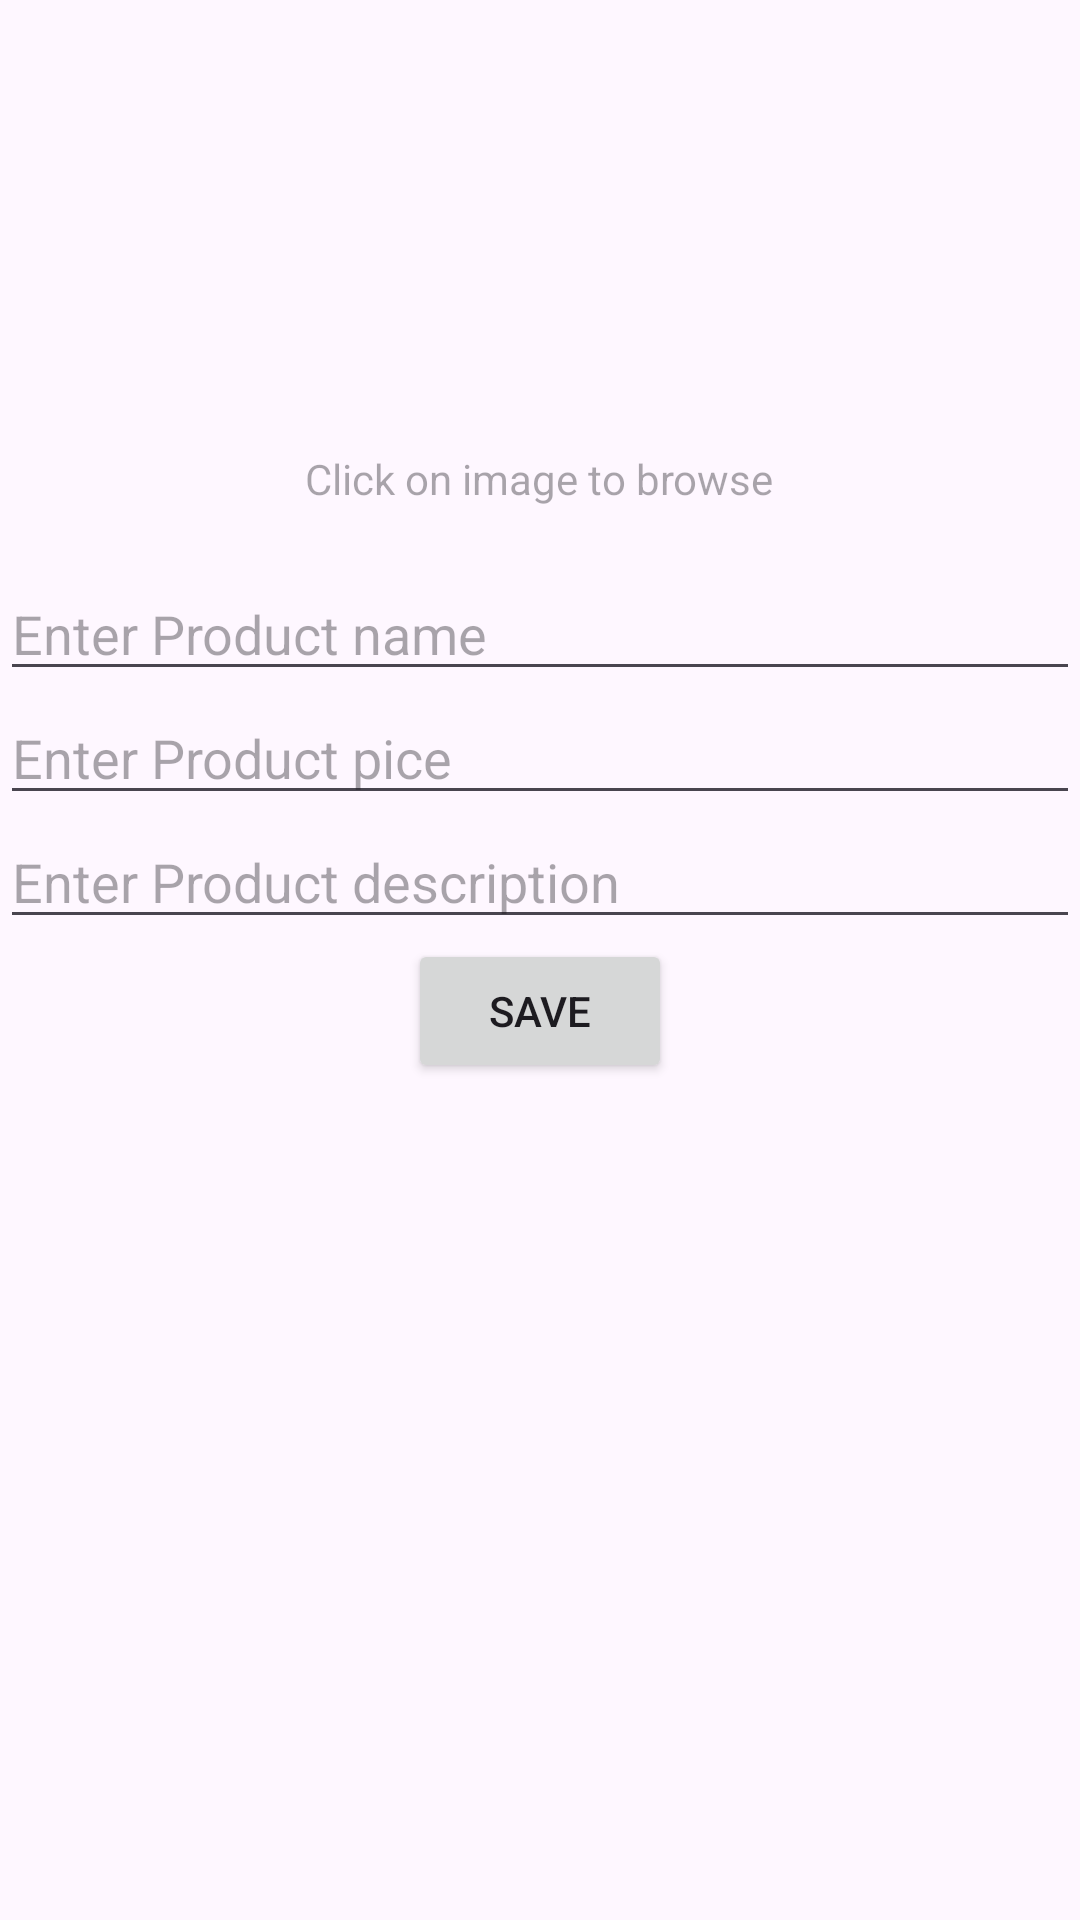

Write the Android layout XML for this screen, with the resource values it uses.
<!-- AndroidManifest.xml: application theme Theme.Taskcrud -->
<!-- res/layout/activity_add_product.xml -->
<?xml version="1.0" encoding="utf-8"?>
<LinearLayout xmlns:android="http://schemas.android.com/apk/res/android"
    xmlns:tools="http://schemas.android.com/tools"
    android:id="@+id/main"
    android:layout_width="match_parent"
    android:orientation="vertical"
    android:layout_height="match_parent"
    tools:context=".AddProductActivity">


    <ImageView
        android:layout_width="150dp"
        android:layout_height="150dp"
        android:id="@+id/imagebrowse"
        android:src="@drawable/baseline_add_a_photo_24"
        android:layout_gravity="center"/>

    <TextView
        android:layout_width="wrap_content"
        android:layout_height="wrap_content"
        android:hint="Click on image to browse"
        android:layout_marginBottom="20sp"
        android:layout_gravity="center"/>
    <EditText
        android:layout_width="match_parent"
        android:layout_height="wrap_content"
        android:id="@+id/edittextname"
        android:hint="Enter Product name"/>

    <EditText
        android:layout_width="match_parent"
        android:layout_height="wrap_content"
        android:id="@+id/edittextprice"
        android:hint="Enter Product pice"/>
    <EditText
        android:layout_width="match_parent"
        android:layout_height="wrap_content"
        android:id="@+id/edittextdesc"
        android:hint="Enter Product description"/>

    <Button
        android:id="@+id/btnsave"
        android:layout_width="wrap_content"
        android:layout_height="wrap_content"
        android:layout_gravity="center"
        android:text="save" />


</LinearLayout>
<!-- resources referenced by this layout -->
<resources>
  <style name="Theme.Taskcrud" parent="Base.Theme.Taskcrud" />
  <style name="Base.Theme.Taskcrud" parent="Theme.Material3.DayNight.NoActionBar">
          
          
      </style>
</resources>
